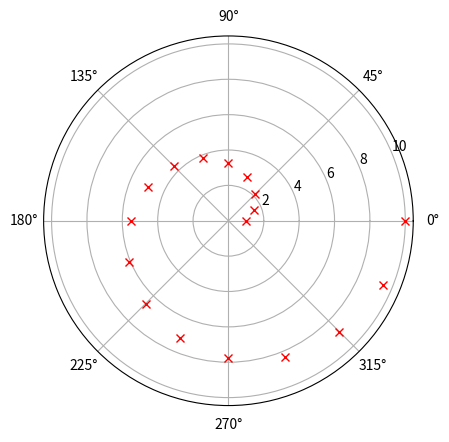

Here is the Python script that generated this plot:
import numpy as np

from matplotlib import pyplot as plt

def mapper(s, theta, d):
    for k, v in d.items():
        if k in s:
            theta.append(v)
            s = s.replace(k, "")
    return s, theta


def wd_str2rad(s):
    """ Map WindDirection string into a radian value for polar graph

    :param s: (string) Wind Direction string compounded from "N, S, E, W" letters
    """

    pi = np.pi
    trigrams = {"ENE": pi/8, "ESE": 15*pi/8}
    bigrams = {"NE": pi/4, "NW": 3*pi/4, "SW": 5*pi/4, "SE": 7*pi/4}
    unigrams = {"E": 0., "N": pi/2, "W": pi, "S": 3*pi/2}

    # map chars to numbers
    theta = []
    s, theta = mapper(s, theta, trigrams)
    s, theta = mapper(s, theta, bigrams)
    s, theta = mapper(s, theta, unigrams)

    return np.mean(theta)


if __name__ == '__main__':
    # TEST for wind dir
    ss = ["E", "ENE", "NE", "NNE", "N", "NNW", "NW", "WNW", "W", "WSW", "SW", "SSW", "S", "SSE", "SE", "ESE", "E"]
    x = np.linspace(1, 10, len(ss))

    thetas = np.array([wd_str2rad(s) for s in ss])

    thetas_deg = 180*thetas/np.pi
    print(thetas_deg)

    plt.polar(thetas, x, "rx")
    plt.show()
